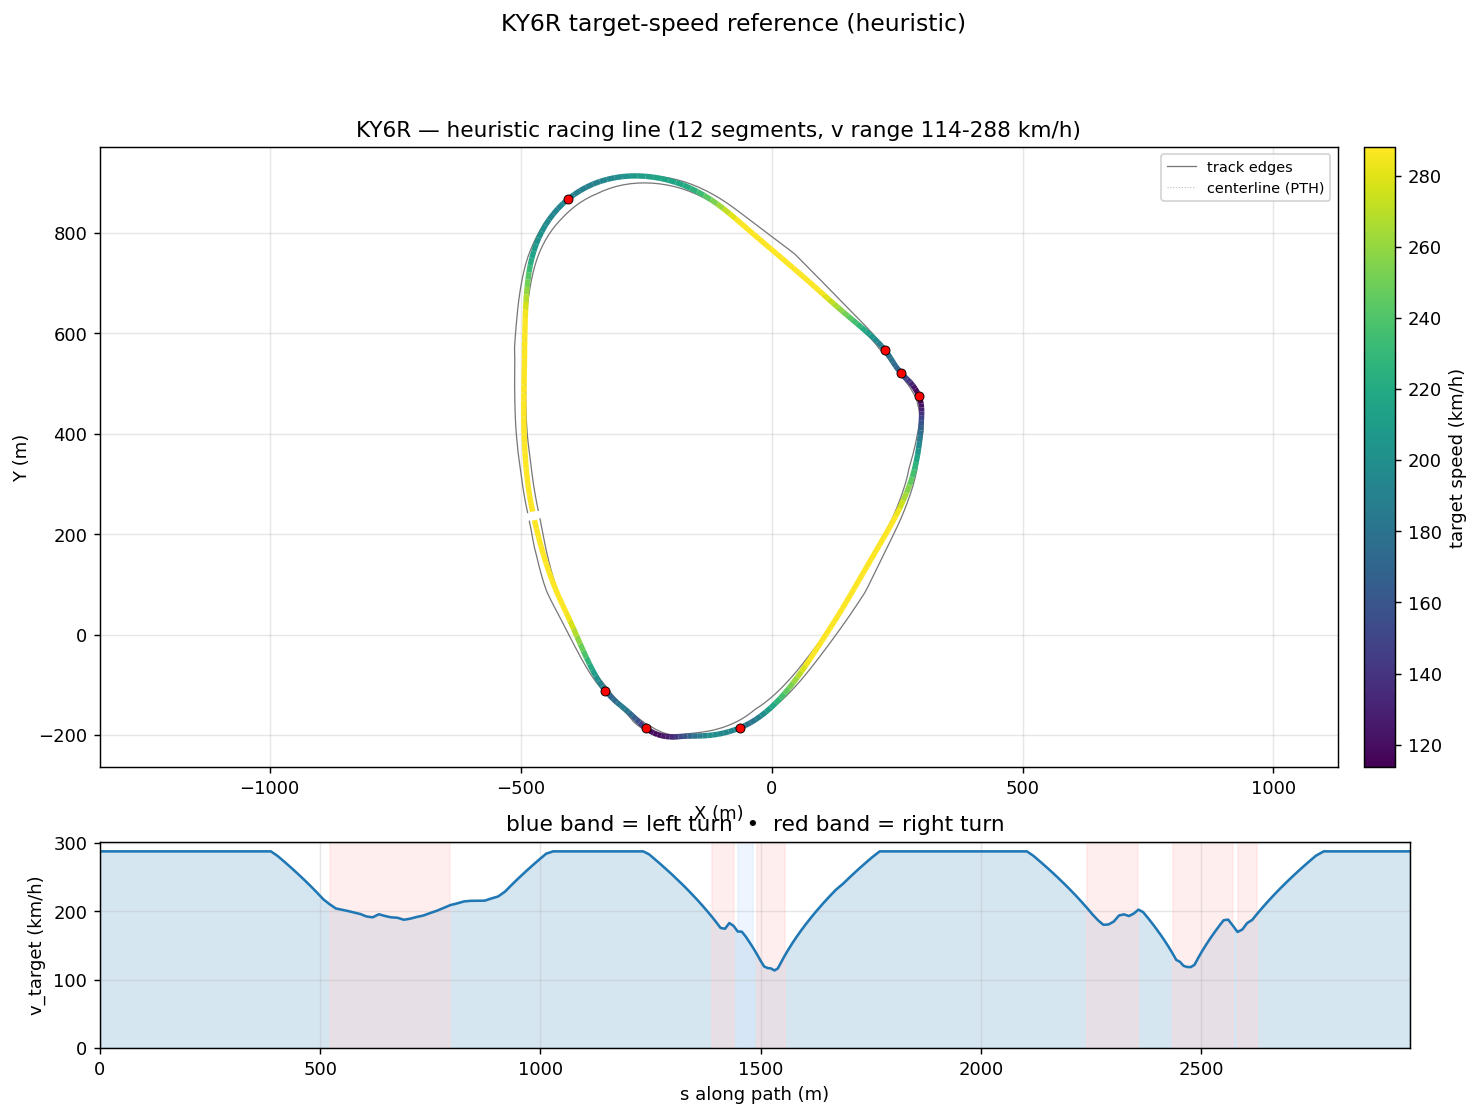

The table this chart was drawn from, first rows:
s_m, x_center_m, y_center_m, z_center_m, x_line_m, y_line_m, offset_m, heading_rad, curvature_1_per_m, radius_m, slope_pct, width_m, drive_left_m, drive_right_m, limit_left_m, limit_right_m, segment_id, segment_kind, v_target_ms, v_target_kmh
0.0, -473.7, 245.7, 7.623, -476, 245.2, 2.377, 1.77, -0.0009944, 1006, -0.01866, 21.65, -9.05, 12.6, -9.05, 240.0, 0, straight, 80.0, 288.0
17.42, -477, 262.8, 7.62, -479.5, 262.3, 2.518, 1.752, -0.00138, 724.7, 0.0006767, 21.75, -8.9, 12.85, -8.9, 240, 0, straight, 80.0, 288.0
34.78, -479.8, 279.9, 7.623, -482.4, 279.5, 2.64, 1.722, -0.001432, 698.2, -0.004088, 21.75, -8.65, 13.1, -8.65, 239.9, 0, straight, 80.0, 288.0
52.08, -482.3, 297, 7.618, -485, 296.7, 2.734, 1.703, -0.001342, 745.3, -0.004292, 21.75, -8.3, 13.45, -8.3, 239.9, 0, straight, 80.0, 288.0
69.32, -484.3, 314.1, 7.622, -487.1, 313.9, 2.794, 1.675, -0.001245, 803.1, 0.001975, 21.75, -7.9, 13.85, -7.9, 239.8, 0, straight, 80.0, 288.0
86.49, -486, 331.2, 7.619, -488.8, 331, 2.812, 1.66, -0.0008459, 1182, -0.01254, 21.9, -7.4, 14.5, -7.4, 239.7, 0, straight, 80.0, 288.0
103.6, -487.4, 348.3, 7.618, -490.2, 348.1, 2.784, 1.646, -0.0006456, 1549, 0.004212, 22.15, -6.648, 15.5, -6.65, 239.7, 0, straight, 80.0, 288.0
120.6, -488.6, 365.3, 7.621, -491.3, 365.1, 2.706, 1.638, -0.0006228, 1606, -0.001834, 22.15, -5.649, 16.5, -5.65, 239.6, 0, straight, 80.0, 288.0
137.6, -489.6, 382.2, 7.617, -492.2, 382.1, 2.578, 1.625, -0.0007127, 1403, -0.01937, 21.8, -4.65, 17.15, -4.65, 239.6, 0, straight, 80.0, 288.0
154.5, -490.5, 399.1, 7.614, -492.9, 399, 2.403, 1.613, -0.0007005, 1428, 0.00417, 21.75, -3.8, 17.95, -3.8, 236.5, 0, straight, 80.0, 288.0
171.3, -491.1, 415.9, 7.618, -493.3, 415.8, 2.189, 1.602, -0.0005928, 1687, 0.01816, 21.75, -3.25, 18.5, -3.25, 228.6, 0, straight, 80.0, 288.0
188.1, -491.5, 432.6, 7.62, -493.5, 432.6, 1.942, 1.594, -0.0004405, 2270, -0.006757, 21.75, -2.8, 18.95, -2.8, 217.8, 0, straight, 80.0, 288.0
204.7, -491.8, 449.3, 7.616, -493.5, 449.3, 1.673, 1.587, -0.0003629, 2756, -0.003614, 21.75, -2.55, 19.2, -2.55, 206, 0, straight, 80.0, 288.0
221.3, -492.1, 465.9, 7.619, -493.4, 465.8, 1.388, 1.581, -0.0002745, 3643, 0.01193, 21.75, -2.35, 19.4, -2.35, 195.2, 0, straight, 80.0, 288.0
237.8, -492.2, 482.3, 7.62, -493.3, 482.3, 1.098, 1.578, -0.0002465, 4057, 0.00197, 21.7, -2.2, 19.5, -2.2, 187.3, 0, straight, 80.0, 288.0
254.2, -492.3, 498.7, 7.62, -493.1, 498.7, 0.8095, 1.573, -0.0002518, 3971, 6.190127560257164e-05, 21.7, -2.15, 19.55, -2.15, 184.2, 0, straight, 80.0, 288.0
270.5, -492.3, 515.1, 7.62, -492.8, 515.1, 0.5293, 1.569, -0.0002365, 4229, 0.001587, 21.75, -2.2, 19.55, -2.2, 181, 0, straight, 80.0, 288.0
286.7, -492.2, 531.3, 7.62, -492.5, 531.3, 0.2638, 1.566, -0.0001047, 9550, 0.04819, 21.7, -2.25, 19.45, -2.25, 172.1, 0, straight, 80.0, 288.0
302.8, -492.2, 547.4, 7.636, -492.2, 547.4, 0.01815, 1.566, 4.4468662627319966e-05, 22488, 0.1717, 21.6, -2.25, 19.35, -2.25, 158.8, 0, straight, 80.0, 288.0
314.4, -492.3, 559, 7.662, -492.1, 559, -0.203, 1.567, -0.0001207, 8287, 0.4061, 21.75, -2.25, 19.5, -2.25, 147.3, 0, straight, 80.0, 288.0
325.8, -492.4, 570.4, 7.728, -492, 570.4, -0.396, 1.563, -0.0002401, 4166, 0.7253, 21.75, -2.15, 19.6, -2.15, 135.9, 0, straight, 80.0, 288.0
341.5, -492.3, 586.1, 7.873, -491.7, 586.1, -0.5584, 1.561, -0.0002505, 3992, 0.9765, 21.1, -2.3, 18.8, -2.3, 120.2, 0, straight, 80.0, 288.0
357.1, -492.1, 601.7, 8.034, -491.4, 601.7, -0.6891, 1.556, -0.0003864, 2588, 1.066, 20.3, -2.5, 17.8, -2.5, 104.6, 0, straight, 80.0, 288.0
372.6, -491.8, 617.2, 8.204, -491, 617.1, -0.7877, 1.549, -0.0005015, 1994, 1.123, 19.65, -2.85, 16.8, -2.85, 89.09, 0, straight, 80.0, 288.0
388, -491.4, 632.5, 8.38, -490.6, 632.5, -0.8548, 1.54, -0.0007067, 1415, 1.135, 19.05, -3.25, 15.8, -3.25, 73.71, 0, straight, 80.0, 288.0
403.2, -490.9, 647.8, 8.552, -490, 647.8, -0.8911, 1.527, -0.001005, 995.1, 1.071, 18.65, -3.85, 14.8, -3.85, 58.45, 0, straight, 78.13, 281.3
418.4, -490.1, 662.9, 8.706, -489.2, 662.9, -0.8974, 1.51, -0.001156, 865.4, 0.9058, 18.45, -4.65, 13.8, -4.65, 45.2, 0, straight, 75.81, 272.9
433.4, -489, 677.9, 8.826, -488.2, 677.8, -0.8743, 1.492, -0.001458, 685.8, 0.6083, 18.45, -5.649, 12.8, -5.75, 40.45, 0, straight, 73.44, 264.4
448.3, -487.7, 692.8, 8.889, -486.9, 692.7, -0.8224, 1.466, -0.001781, 561.5, 0.1573, 18.45, -6.648, 11.8, -7.1, 36.8, 0, straight, 71.01, 255.6
463.1, -485.9, 707.5, 8.873, -485.2, 707.4, -0.7421, 1.439, -0.00195, 512.9, -0.3401, 18.45, -7.647, 10.8, -8.9, 34.25, 0, straight, 68.52, 246.7
477.8, -483.8, 722, 8.789, -483.2, 721.9, -0.6347, 1.409, -0.002602, 384.3, -0.5098, 18.45, -8.646, 9.805, -10.85, 32.2, 0, straight, 65.95, 237.4
492.4, -481.2, 736.3, 8.724, -480.7, 736.2, -0.5025, 1.363, -0.00339, 295, -0.4444, 18.45, -9.645, 8.806, -12.3, 30.4, 0, straight, 63.3, 227.9
506.8, -477.8, 750.4, 8.66, -477.5, 750.3, -0.3489, 1.31, -0.003745, 267, -0.4392, 18.45, -10.64, 7.807, -13.5, 29.1, 0, straight, 60.55, 218
521.2, -473.8, 764.1, 8.598, -473.6, 764.1, -0.1787, 1.256, -0.004008, 249.5, -0.4236, 18.45, -11.64, 6.808, -14.5, 28.15, 1, right, 58.52, 210.7
535.4, -469, 777.5, 8.539, -469, 777.5, 0.002137, 1.196, -0.004257, 234.9, -0.4187, 18.45, -12.64, 5.809, -15.3, 27.3, 1, right, 56.79, 204.4
549.5, -463.5, 790.5, 8.479, -463.6, 790.6, 0.1867, 1.135, -0.004337, 230.6, -0.3908, 18.8, -13.64, 5.155, -16, 26.6, 1, right, 56.26, 202.5
563.5, -457.2, 803, 8.429, -457.5, 803.2, 0.3676, 1.074, -0.004422, 226.1, -0.3334, 19.37, -14.64, 4.73, -16.55, 26, 1, right, 55.72, 200.6
577.5, -450.2, 815.1, 8.386, -450.6, 815.4, 0.5371, 1.011, -0.004519, 221.3, -0.3116, 20.16, -15.64, 4.52, -17.05, 25.55, 1, right, 55.12, 198.4
591.3, -442.5, 826.6, 8.343, -443, 827, 0.688, 0.9482, -0.00462, 216.5, -0.3132, 20.66, -16.64, 4.019, -17.5, 25.1, 1, right, 54.52, 196.3
605.2, -434, 837.6, 8.299, -434.7, 838.1, 0.8139, 0.8833, -0.004794, 208.6, -0.3208, 21.06, -17.64, 3.421, -17.85, 24.65, 1, right, 53.51, 192.6
619.1, -424.9, 848.1, 8.253, -425.5, 848.7, 0.9098, 0.8149, -0.004851, 206.1, -0.3425, 21.12, -18.2, 2.92, -18.2, 24.25, 1, right, 53.2, 191.5
633.1, -414.9, 858, 8.203, -415.6, 858.7, 0.9729, 0.7478, -0.004633, 215.8, -0.3342, 21.26, -18.55, 2.71, -18.55, 23.9, 1, right, 54.44, 196
647.2, -404.4, 867.2, 8.16, -405, 868, 1.002, 0.6851, -0.004758, 210.2, -0.3206, 21.34, -18.8, 2.54, -18.8, 23.65, 1, right, 53.72, 193.4
661.2, -393.2, 875.7, 8.113, -393.7, 876.5, 0.9992, 0.6141, -0.004855, 206, -0.3459, 21.26, -19.1, 2.165, -19.1, 23.4, 1, right, 53.18, 191.4
675.4, -381.3, 883.5, 8.062, -381.8, 884.3, 0.967, 0.5478, -0.004887, 204.6, -0.347, 21.14, -19.35, 1.79, -19.35, 23.2, 1, right, 53, 190.8
689.8, -368.8, 890.5, 8.014, -369.2, 891.3, 0.9101, 0.4746, -0.005039, 198.5, -0.3403, 21.22, -19.6, 1.62, -19.6, 22.95, 1, right, 52.2, 187.9
704.3, -355.6, 896.7, 7.964, -356, 897.5, 0.8334, 0.4024, -0.004955, 201.8, -0.3526, 21.34, -19.85, 1.485, -19.85, 22.65, 1, right, 52.64, 189.5
719.1, -341.8, 902, 7.911, -342.1, 902.7, 0.7417, 0.3293, -0.004826, 207.2, -0.3519, 20.37, -19.13, 1.235, -20.15, 22.3, 1, right, 53.33, 192
734.1, -327.5, 906.4, 7.859, -327.6, 907, 0.6393, 0.2586, -0.004723, 211.7, -0.3301, 19.23, -18.13, 1.1, -20.4, 22.05, 1, right, 53.92, 194.1
749.4, -312.6, 909.7, 7.811, -312.7, 910.3, 0.5296, 0.1863, -0.004553, 219.7, -0.2423, 18.15, -17.13, 1.012, -20.65, 21.85, 1, right, 54.92, 197.7
764.7, -297.4, 912.1, 7.785, -297.4, 912.5, 0.4154, 0.1193, -0.004403, 227.1, -0.08025, 16.98, -16.14, 0.8481, -20.7, 21.7, 1, right, 55.84, 201
780.2, -282, 913.4, 7.786, -282, 913.7, 0.2987, 0.05064, -0.004225, 236.7, 0.1274, 15.9, -15.14, 0.76, -20.7, 21.7, 1, right, 57, 205.2
795.7, -266.5, 913.7, 7.824, -266.5, 913.9, 0.1812, -0.01151, -0.004056, 246.5, 0.351, 15.27, -14.14, 1.135, -20.5, 22, 1, right, 58.18, 209.4
811.2, -251, 913, 7.895, -251, 913.1, 0.06415, -0.07526, -0.003962, 252.4, 0.5524, 14.65, -13.14, 1.51, -20.05, 22.45, 2, straight, 58.87, 211.9
826.7, -235.6, 911.4, 7.996, -235.6, 911.4, -0.05091, -0.1345, -0.003857, 259.3, 0.7271, 14.61, -12.14, 2.47, -19.35, 23.2, 2, straight, 59.66, 214.8
842.2, -220.3, 908.9, 8.12, -220.3, 908.8, -0.1624, -0.1948, -0.003826, 261.3, 0.8662, 14.57, -11.14, 3.43, -18.45, 24.2, 2, straight, 59.9, 215.6
857.7, -205.2, 905.5, 8.264, -205.3, 905.2, -0.2686, -0.253, -0.003824, 261.5, 0.971, 14.57, -10.14, 4.429, -17.25, 25.5, 2, straight, 59.92, 215.7
873.1, -190.4, 901.2, 8.42, -190.5, 900.9, -0.3675, -0.3129, -0.00382, 261.8, 1.07, 14.57, -9.143, 5.428, -15.85, 27.05, 2, straight, 59.95, 215.8
888.5, -175.9, 896, 8.594, -176, 895.6, -0.4574, -0.3707, -0.003708, 269.7, 1.115, 14.57, -8.144, 6.427, -14.2, 28.8, 2, straight, 60.85, 219.1
903.9, -161.7, 890.1, 8.764, -161.9, 889.6, -0.5365, -0.4272, -0.00361, 277, 1.084, 14.57, -7.145, 7.426, -12.25, 30.9, 2, straight, 61.67, 222
... 160 more rows
